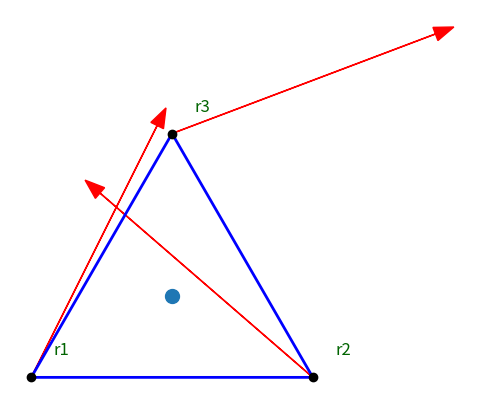
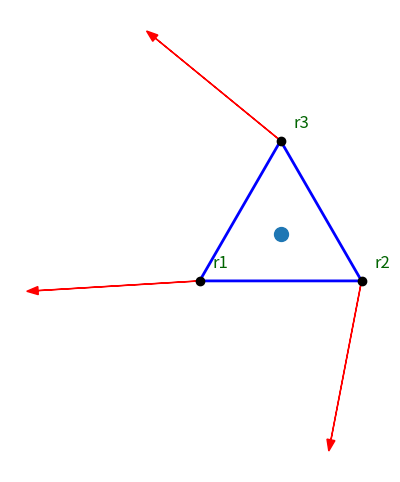

Generate these figures, in order, with matplotlib:
import numpy as np
import matplotlib.pyplot as plt

# Predefine three unit directions.
# These can be any 2D unit vectors. Here we choose for example:
directions = np.array([
    [0.1, 0.2],                   # A unit vector pointing right.
    [-np.sqrt(3), 1.5],         # A unit vector rotated 120° from the horizontal.
    [np.sqrt(7), 1]         # A unit vector rotated -120° from the horizontal.
])
# directions=np.array([
#     [0.1, 0.2],
#     [0.1, 0.2],
#     [0.1, 0.2]
# ])
# Define the vertices of the equilateral triangle.
v1 = np.array([0.0, 0.0])
v2 = np.array([1.0, 0.0])
v3 = np.array([0.5, np.sqrt(3) / 2])
vertices = np.array([v1, v2, v3])
centroid = np.mean(vertices, axis=0)
# Create a new plot.
fig, ax = plt.subplots(figsize=(6, 6))
ax.set_aspect('equal')
ax.set_axis_off()  # Removes the axis and box

# Plot the equilateral triangle by connecting the vertices.
# Append the first vertex at the end to close the triangle.
triangle = np.vstack((vertices, vertices[0]))
ax.plot(triangle[:, 0], triangle[:, 1], 'b-', linewidth=2, label="Equilateral Triangle 1")
ax.plot(centroid[0], centroid[1], 'o', markersize=10, label='Centroid')
# Plot the predetermined unit vectors on each vertex.
arrow_scale = 0.3  # Adjust arrow length for better visualization

for i, (vertex, direction) in enumerate(zip(vertices, directions)):
    # The arrow starts at the vertex and extends in the direction of the unit vector.
    start_x, start_y = vertex
    vecx,vecy=direction
    dx, dy = np.array([vecx,vecy])/np.linalg.norm(direction,2)
    ax.arrow(start_x, start_y, dx, dy,
             head_width=0.05, head_length=0.07,
             fc='r', ec='r',
             label=f"Direction at V{i+1}" if i == 0 else "")
    # Label the vertices.
    ax.text(start_x +  0.08, start_y +  0.08, f"r{i+1}", fontsize=12, color='darkgreen')

# Optionally, mark the triangle's vertices.
ax.plot(vertices[:, 0], vertices[:, 1], 'ko')
ax.set_axis_off()  # Removes the axis and box

# Set plot title and labels.
# ax.set_title("Equilateral Triangle 1")

# ax.legend()

# Enable grid and display the plot.
plt.grid(True)
plt.savefig("direction3.svg")
plt.close()


theta=2*np.pi/3
U=np.array([[np.cos(theta),-np.sin(theta)],[np.sin(theta),np.cos(theta)]])
# Create a new plot.
fig, ax = plt.subplots(figsize=(6, 6))
ax.set_aspect('equal')

# Plot the equilateral triangle by connecting the vertices.
# Append the first vertex at the end to close the triangle.
triangle = np.vstack((vertices, vertices[0]))
ax.plot(centroid[0], centroid[1], 'o', markersize=10, label='Centroid')
ax.plot(triangle[:, 0], triangle[:, 1], 'b-', linewidth=2, label="Equilateral Triangle 2")
for i, (vertex, direction) in enumerate(zip(vertices, directions)):
    start_x, start_y = vertex
    vecx,vecy=direction
    dx, dy = U@np.array([vecx,vecy])/np.linalg.norm(direction,2)
    ax.arrow(start_x, start_y, dx, dy,
             head_width=0.05, head_length=0.07,
             fc='r', ec='r',
             label=f"Direction at r{i+1}" if i == 0 else "")
    # Label the vertices.
    ax.text(start_x + 0.08, start_y + 0.08, f"r{i+1}", fontsize=12, color='darkgreen')

# Optionally, mark the triangle's vertices.
ax.plot(vertices[:, 0], vertices[:, 1], 'ko')

# Set plot title and labels.
# ax.set_title("Equilateral Triangle 2")
ax.set_axis_off()  # Removes the axis and box


# ax.legend()

# Enable grid and display the plot.
plt.grid(True)
plt.savefig("direction4.svg")
plt.close()
